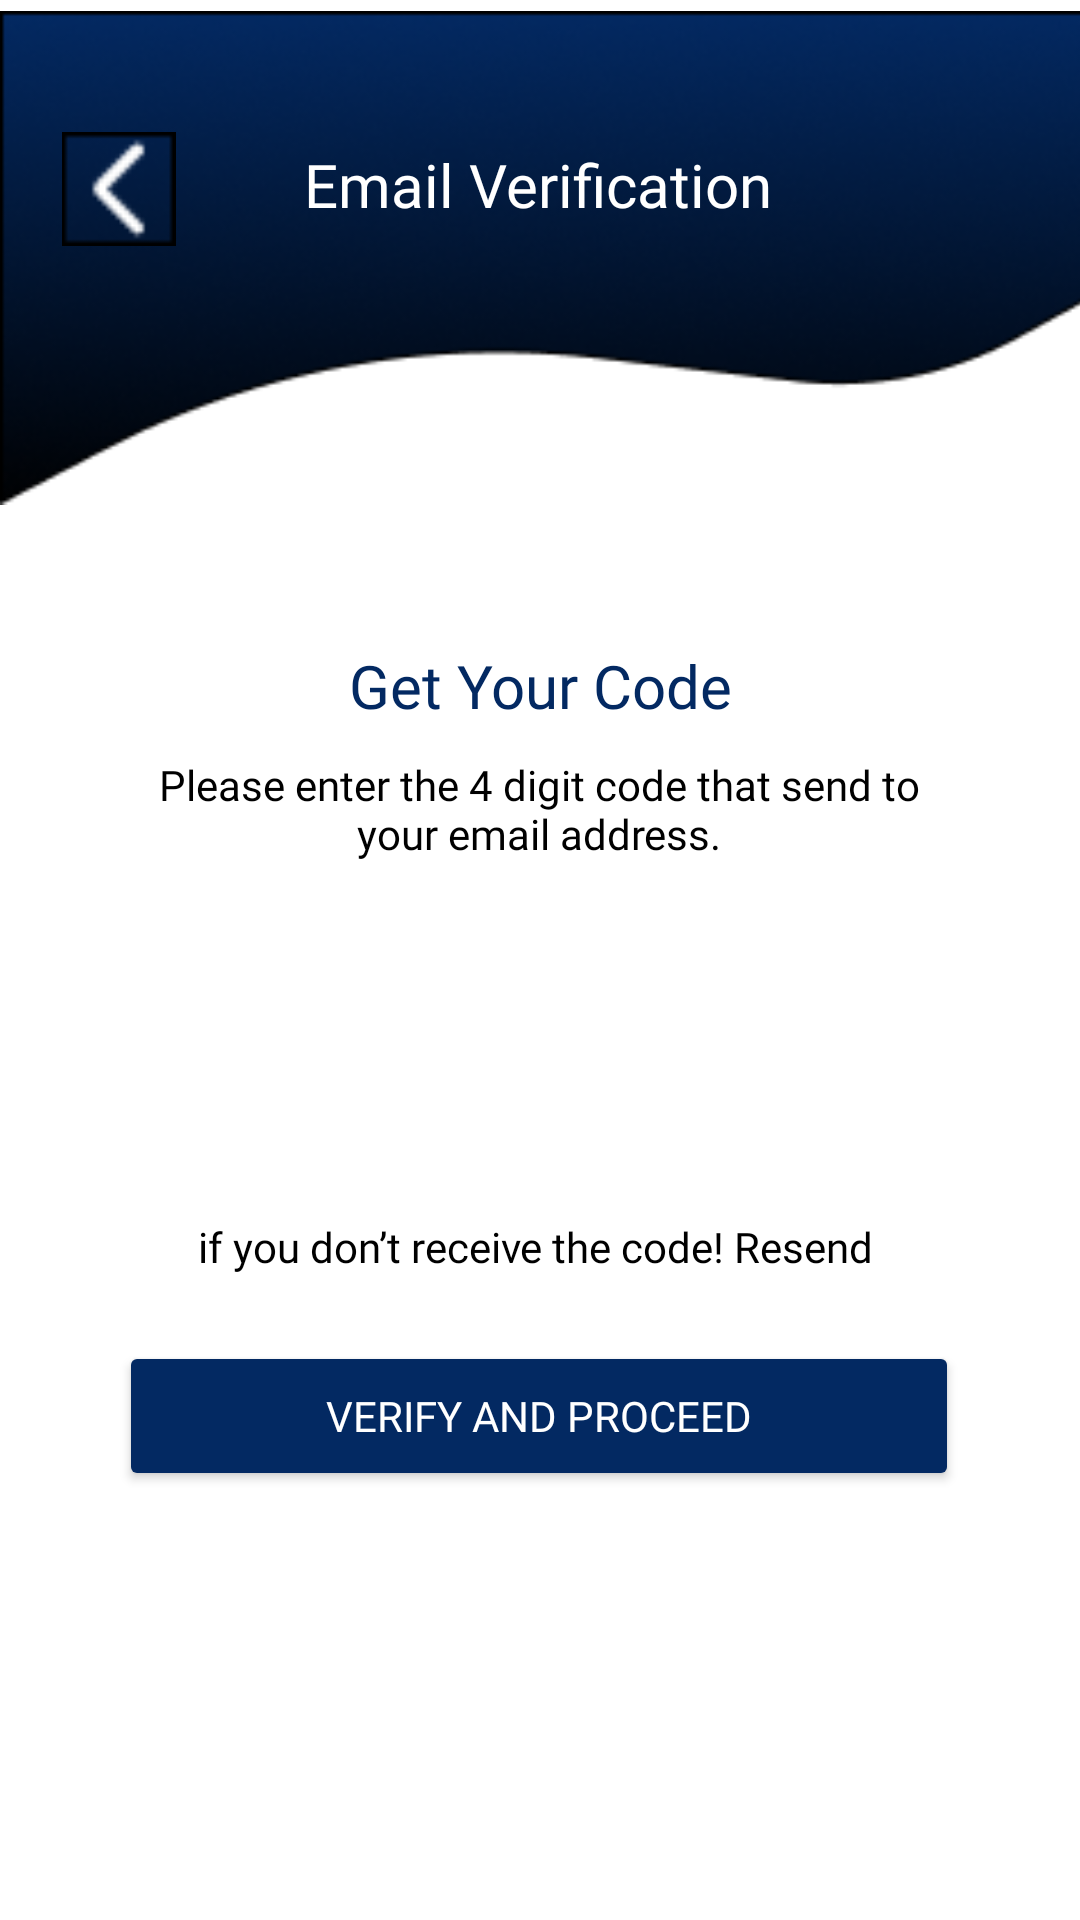

Reconstruct the res/layout file that produces this screen, plus the resources it refers to.
<!-- AndroidManifest.xml: application theme Theme.Simpelin_macro -->
<!-- res/layout/activity_verification.xml -->
<?xml version="1.0" encoding="utf-8"?>
<androidx.constraintlayout.widget.ConstraintLayout xmlns:android="http://schemas.android.com/apk/res/android"
    xmlns:app="http://schemas.android.com/apk/res-auto"
    xmlns:tools="http://schemas.android.com/tools"
    android:layout_width="match_parent"
    android:layout_height="match_parent"
    android:background="@color/white"
    tools:context=".VerificationActivity">

    <ImageView
        android:id="@+id/imageView"
        android:layout_width="393dp"
        android:layout_height="172dp"
        app:srcCompat="@drawable/rectangle_24"
        tools:ignore="ContentDescription,MissingConstraints,VisualLintBounds"
        tools:layout_editor_absoluteX="0dp"
        tools:layout_editor_absoluteY="-5dp" />

    <ImageView
        android:id="@+id/imageView2"
        android:layout_width="43dp"
        android:layout_height="38dp"
        android:layout_marginTop="44dp"
        android:layout_marginEnd="20dp"
        app:layout_constraintEnd_toStartOf="@+id/verfy"
        app:layout_constraintHorizontal_bias="0.468"
        app:layout_constraintStart_toStartOf="parent"
        app:layout_constraintTop_toTopOf="parent"
        app:srcCompat="@drawable/material_symbols_arrow_back_ios_new_rounded"
        tools:ignore="ContentDescription,MissingConstraints" />

    <TextView
        android:id="@+id/verfy"
        android:layout_width="wrap_content"
        android:layout_height="wrap_content"
        android:layout_marginTop="48dp"
        android:fontFamily="@font/poppins_bold"
        android:text="Email Verification"
        android:textColor="@color/white"
        android:textSize="20dp"
        app:layout_constraintEnd_toEndOf="parent"
        app:layout_constraintHorizontal_bias="0.497"
        app:layout_constraintStart_toStartOf="parent"
        app:layout_constraintTop_toTopOf="parent"
        tools:ignore="HardcodedText,MissingConstraints,SpUsage,TextSizeCheck" />

    <TextView
        android:id="@+id/textView2"
        android:layout_width="wrap_content"
        android:layout_height="wrap_content"
        android:layout_marginTop="5dp"
        android:fontFamily="@font/poppins_bold"
        android:text="Get Your Code"
        android:textColor="#032962"
        android:textSize="20dp"
        app:layout_constraintBottom_toBottomOf="parent"
        app:layout_constraintEnd_toEndOf="parent"
        app:layout_constraintHorizontal_bias="0.502"
        app:layout_constraintStart_toStartOf="parent"
        app:layout_constraintTop_toBottomOf="@+id/imageView"
        app:layout_constraintVertical_bias="0.087"
        tools:ignore="HardcodedText,SpUsage,TextSizeCheck" />

    <TextView
        android:id="@+id/textView3"
        android:layout_width="262dp"
        android:layout_height="42dp"
        android:layout_marginTop="10dp"
        android:fontFamily="@font/poppins"
        android:text="Please enter the 4 digit code that
send to your email address."
        android:textAlignment="center"
        android:textColor="#000000"
        android:textSize="14sp"
        app:layout_constraintEnd_toEndOf="parent"
        app:layout_constraintHorizontal_bias="0.496"
        app:layout_constraintStart_toStartOf="parent"
        app:layout_constraintTop_toBottomOf="@+id/textView2"
        tools:ignore="HardcodedText,TextSizeCheck" />

    <TextView
        android:id="@+id/textView4"
        android:layout_width="283dp"
        android:layout_height="21dp"
        android:layout_marginTop="112dp"
        android:fontFamily="@font/poppins"
        android:text="if you don’t receive the code! Resend"
        android:textAlignment="center"
        android:textColor="@color/black"
        android:textSize="14sp"
        app:layout_constraintEnd_toEndOf="parent"
        app:layout_constraintHorizontal_bias="0.481"
        app:layout_constraintStart_toStartOf="parent"
        app:layout_constraintTop_toBottomOf="@+id/textView3"
        tools:ignore="HardcodedText,MissingConstraints,TextSizeCheck" />

    <Button
        android:id="@+id/btn_verify"
        android:layout_width="280dp"
        android:layout_height="50dp"
        android:layout_marginTop="20dp"
        android:backgroundTint="#032962"
        android:fontFamily="@font/poppins_semibold"
        android:text="Verify and Proceed"
        android:textColor="@color/white"
        android:textSize="14sp"
        app:layout_constraintBottom_toBottomOf="parent"
        app:layout_constraintEnd_toEndOf="parent"
        app:layout_constraintHorizontal_bias="0.495"
        app:layout_constraintStart_toStartOf="parent"
        app:layout_constraintTop_toBottomOf="@+id/textView4"
        app:layout_constraintVertical_bias="0.0"
        tools:ignore="HardcodedText" />


</androidx.constraintlayout.widget.ConstraintLayout>
<!-- resources referenced by this layout -->
<resources>
  <color name="black">#FF000000</color>
  <color name="white">#FFFFFFFF</color>
  <!-- drawable material_symbols_arrow_back_ios_new_rounded: png bitmap (drawable, 212 bytes) -->
  <!-- drawable rectangle_24: png bitmap (drawable-xxxhdpi, 28199 bytes) -->
  <style name="Theme.Simpelin_macro" parent="Base.Theme.Simpelin_macro" />
  <style name="Base.Theme.Simpelin_macro" parent="Theme.Material3.DayNight.NoActionBar">
          
          
      </style>
</resources>
